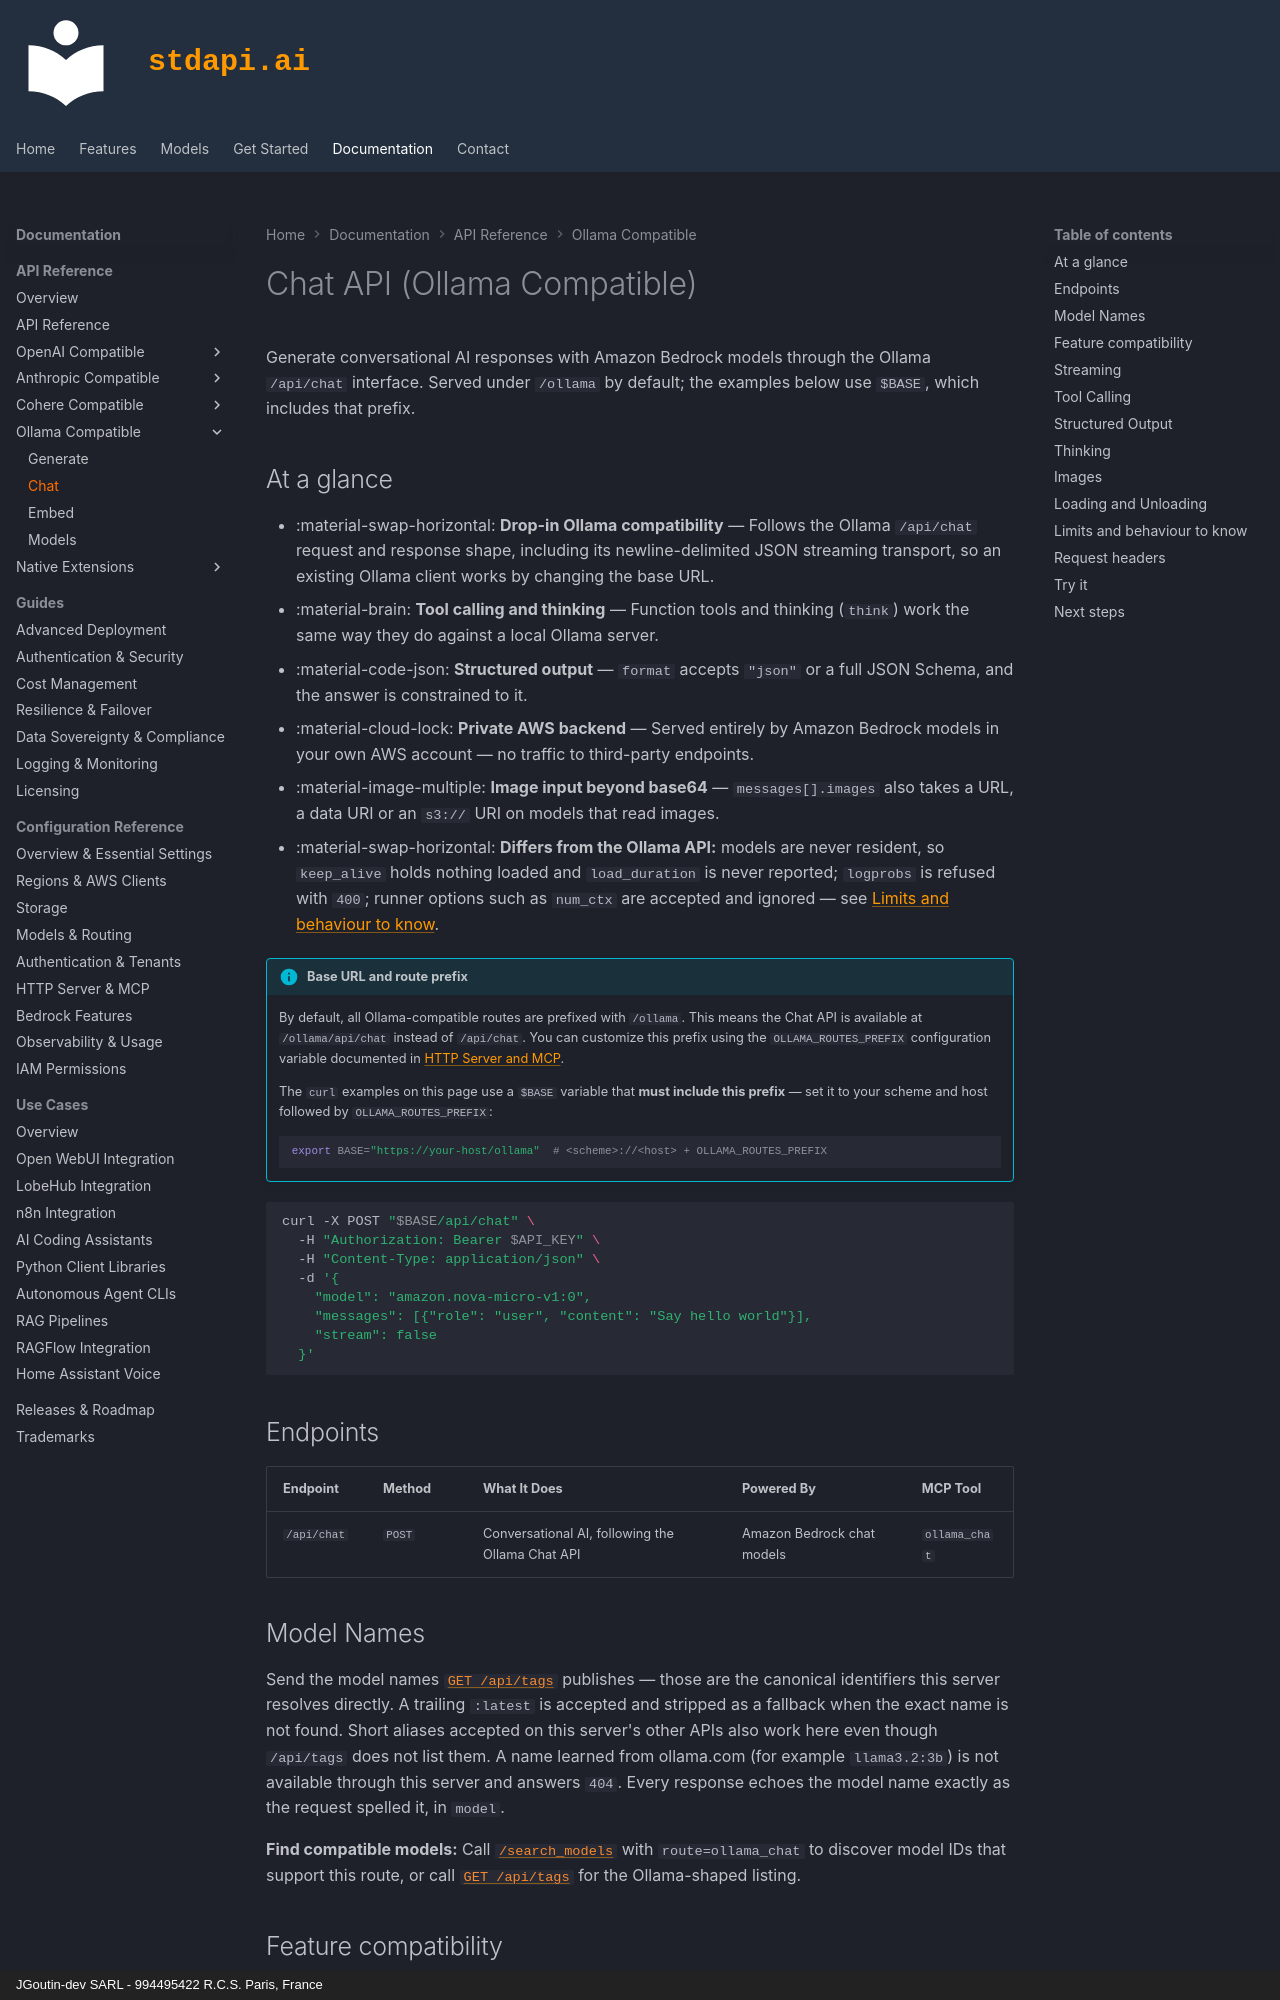

repository: stdapi-ai/stdapi.ai · page: api_ollama_chat/index.html · generator: mkdocs · copyright: JGoutin-dev SARL - 994495422 R.C.S. Paris, France

---
title: Ollama Chat API - Amazon Bedrock Models via the Ollama Interface
description: Generate conversational AI responses with Amazon Bedrock models using the Ollama-compatible /api/chat endpoint. Streaming, tool calling, images, structured output, and thinking.
keywords: Ollama chat API, Ollama compatible API, Amazon Bedrock chat, Ollama /api/chat, streaming NDJSON, tool calling, structured output, Ollama thinking
---

# Chat API (Ollama Compatible)

Generate conversational AI responses with Amazon Bedrock models through the Ollama `/api/chat` interface. Served under `/ollama` by default; the examples below use `$BASE`, which includes that prefix.

## At a glance

- :material-swap-horizontal: **Drop-in Ollama compatibility** — Follows the Ollama `/api/chat` request and response shape, including its newline-delimited JSON streaming transport, so an existing Ollama client works by changing the base URL.
- :material-brain: **Tool calling and thinking** — Function tools and thinking (`think`) work the same way they do against a local Ollama server.
- :material-code-json: **Structured output** — `format` accepts `"json"` or a full JSON Schema, and the answer is constrained to it.
- :material-cloud-lock: **Private AWS backend** — Served entirely by Amazon Bedrock models in your own AWS account — no traffic to third-party endpoints.
- :material-image-multiple: **Image input beyond base64** — `messages[].images` also takes a URL, a data URI or an `s3://` URI on models that read images.
- :material-swap-horizontal: **Differs from the Ollama API:** models are never resident, so `keep_alive` holds nothing loaded and `load_duration` is never reported; `logprobs` is refused with `400`; runner options such as `num_ctx` are accepted and ignored — see [Limits and behaviour to know](#limitations).

!!! info "Base URL and route prefix"
    By default, all Ollama-compatible routes are prefixed with `/ollama`. This means the Chat API is available at `/ollama/api/chat` instead of `/api/chat`. You can customize this prefix using the `OLLAMA_ROUTES_PREFIX` configuration variable documented in [HTTP Server and MCP](operations_configuration_server.md#ollama-routes-prefix).

    The `curl` examples on this page use a `$BASE` variable that **must include this prefix** — set it to your scheme and host followed by `OLLAMA_ROUTES_PREFIX`:

    ```bash
    export BASE="https://your-host/ollama"  # <scheme>://<host> + OLLAMA_ROUTES_PREFIX
    ```

```bash
curl -X POST "$BASE/api/chat" \
  -H "Authorization: Bearer $API_KEY" \
  -H "Content-Type: application/json" \
  -d '{
    "model": "amazon.nova-micro-v1:0",
    "messages": [{"role": "user", "content": "Say hello world"}],
    "stream": false
  }'
```

## Endpoints { #available-endpoints }

| Endpoint    | Method | What It Does                                    | Powered By                | MCP Tool      |
|-------------|--------|--------------------------------------------------|----------------------------|---------------|
| `/api/chat` | `POST` | Conversational AI, following the Ollama Chat API | Amazon Bedrock chat models | `ollama_chat` |
